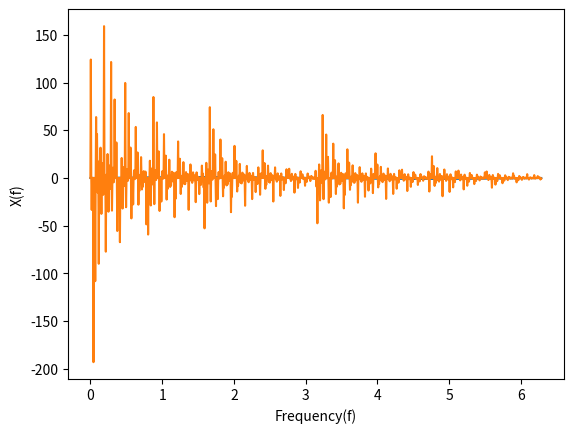

Generate this figure with matplotlib:
import numpy as np
import matplotlib.pyplot as plt
import cmath

def fft(x:list):
    n = np.log2(len(x))
    if(n == 0):
        return x
    elif(np.floor(n) == n):
        g = []
        h = []
        for i in range(0,int(len(x)/2)):
            g.append(x[2*i])
            h.append(x[2*i+1])
        g_hat = fft(g)
        h_hat = fft(h)
        x_hat = []
        for i in range(0,int(len(x)/2)):
            x_hat.append(g_hat[i] + h_hat[i]*cmath.exp(-2*np.pi*1j/n))
        for i in range(0,int(len(x)/2)):
            x_hat.append(g_hat[i] - h_hat[i]*cmath.exp(-2*np.pi*1j/n))
        return x_hat

t = np.linspace(0,2*np.pi,int(np.exp2(10.0)))
# x1 = []
# for i in t:
#     if(i>=-np.pi/2 and i <= np.pi/2):
#         x1.append(1.0)
#     else:
#         x1.append(0.0)
# x1 = np.array(x1)
x1 = np.sin(t)
x1_hat = np.array(fft(x1.tolist()))


plt.plot(t,x1)
plt.xlabel('Time(t)')
plt.ylabel('x(t)')
plt.show()

plt.plot(t,x1_hat)
plt.xlabel('Frequency(f)')
plt.ylabel('X(f)')
plt.show()